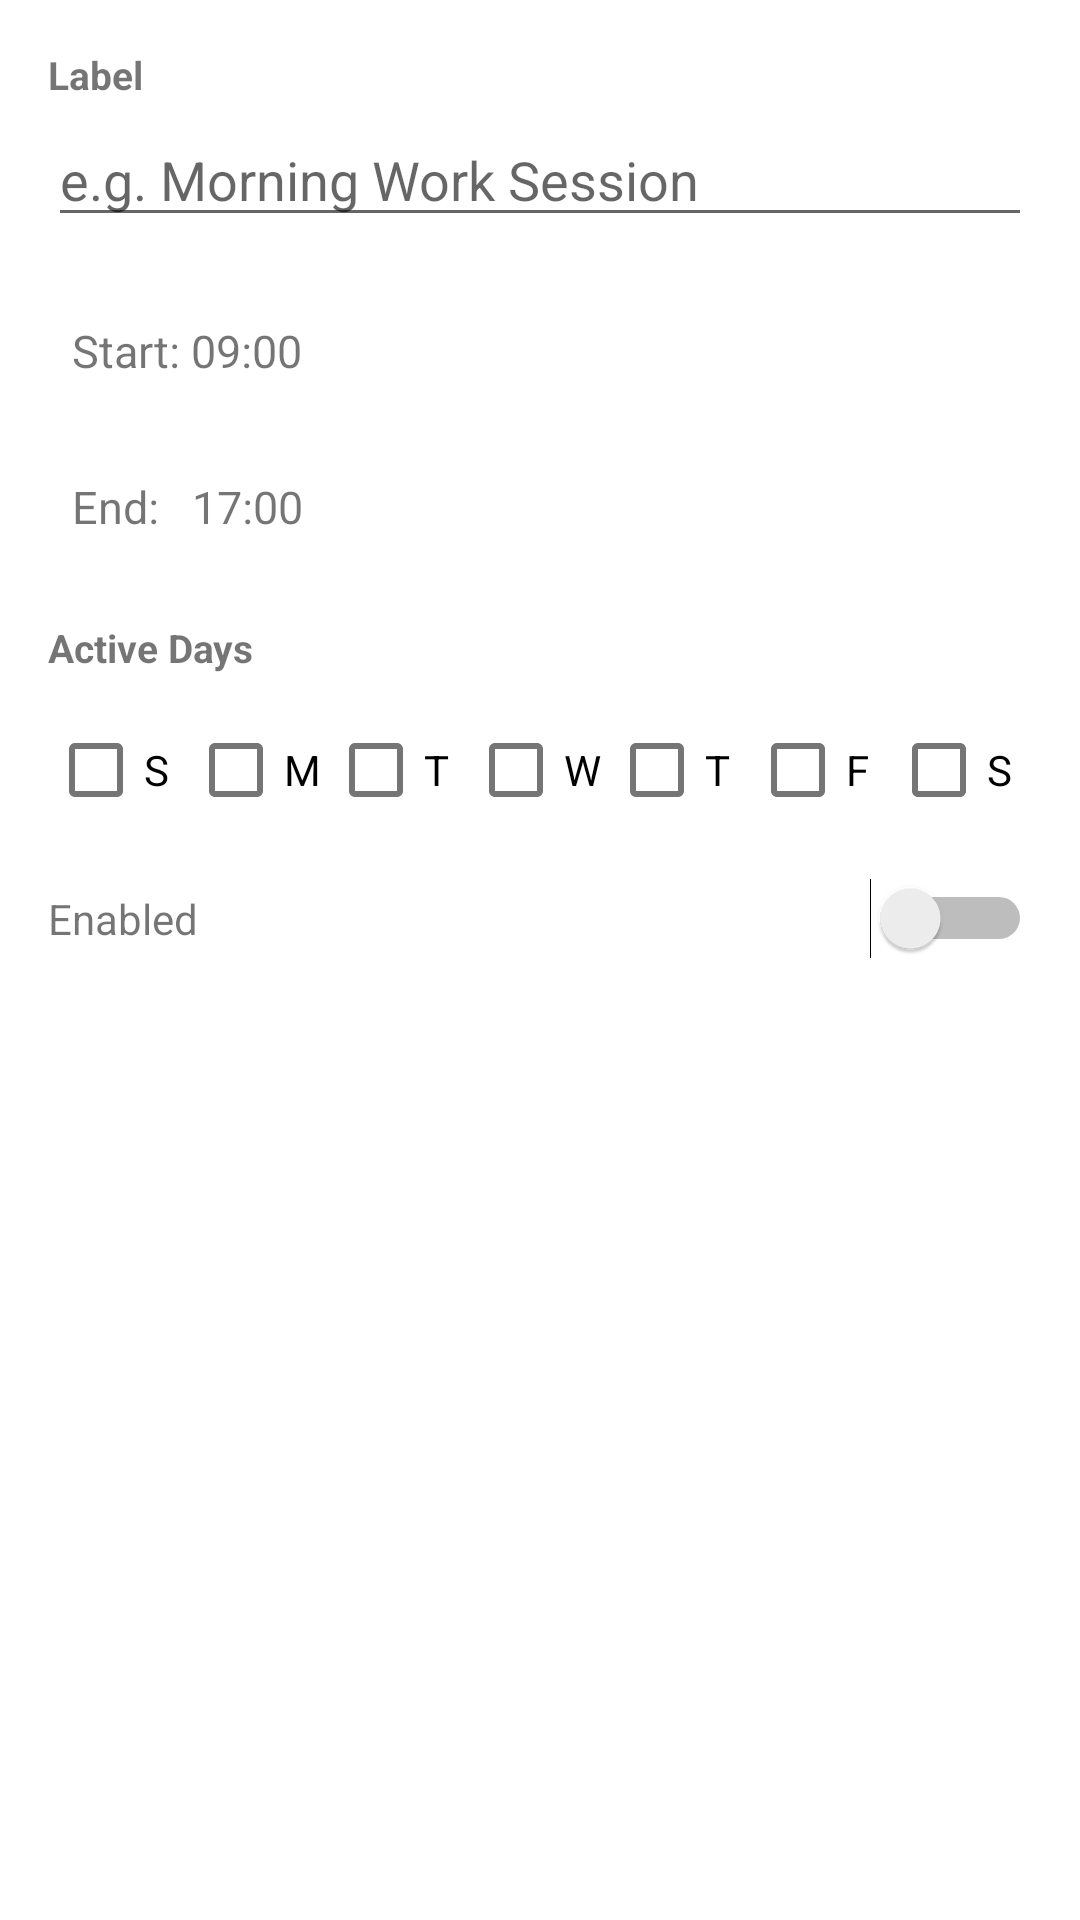

Android layout source for this screen:
<!-- AndroidManifest.xml: application theme Theme.FocusGuard -->
<!-- res/layout/dialog_add_focus_time.xml -->
<?xml version="1.0" encoding="utf-8"?>
<LinearLayout xmlns:android="http://schemas.android.com/apk/res/android"
    android:layout_width="match_parent"
    android:layout_height="wrap_content"
    android:orientation="vertical"
    android:padding="16dp">

    <TextView
        android:layout_width="match_parent"
        android:layout_height="wrap_content"
        android:text="Label"
        android:textStyle="bold"
        android:textSize="13sp"
        android:paddingBottom="4dp"/>

    <EditText
        android:id="@+id/etLabel"
        android:layout_width="match_parent"
        android:layout_height="wrap_content"
        android:hint="e.g. Morning Work Session"
        android:inputType="text"
        android:layout_marginBottom="16dp"/>

    <TextView
        android:id="@+id/tvStartTime"
        android:layout_width="match_parent"
        android:layout_height="44dp"
        android:text="Start: 09:00"
        android:textSize="15sp"
        android:gravity="center_vertical"
        android:background="?attr/selectableItemBackground"
        android:padding="8dp"
        android:layout_marginBottom="8dp"/>

    <TextView
        android:id="@+id/tvEndTime"
        android:layout_width="match_parent"
        android:layout_height="44dp"
        android:text="End:   17:00"
        android:textSize="15sp"
        android:gravity="center_vertical"
        android:background="?attr/selectableItemBackground"
        android:padding="8dp"
        android:layout_marginBottom="16dp"/>

    <TextView
        android:layout_width="match_parent"
        android:layout_height="wrap_content"
        android:text="Active Days"
        android:textStyle="bold"
        android:textSize="13sp"
        android:paddingBottom="8dp"/>

    <LinearLayout
        android:layout_width="match_parent"
        android:layout_height="wrap_content"
        android:orientation="horizontal">
        <CheckBox android:id="@+id/cbSun" android:layout_width="0dp" android:layout_height="wrap_content" android:layout_weight="1" android:text="S"/>
        <CheckBox android:id="@+id/cbMon" android:layout_width="0dp" android:layout_height="wrap_content" android:layout_weight="1" android:text="M"/>
        <CheckBox android:id="@+id/cbTue" android:layout_width="0dp" android:layout_height="wrap_content" android:layout_weight="1" android:text="T"/>
        <CheckBox android:id="@+id/cbWed" android:layout_width="0dp" android:layout_height="wrap_content" android:layout_weight="1" android:text="W"/>
        <CheckBox android:id="@+id/cbThu" android:layout_width="0dp" android:layout_height="wrap_content" android:layout_weight="1" android:text="T"/>
        <CheckBox android:id="@+id/cbFri" android:layout_width="0dp" android:layout_height="wrap_content" android:layout_weight="1" android:text="F"/>
        <CheckBox android:id="@+id/cbSat" android:layout_width="0dp" android:layout_height="wrap_content" android:layout_weight="1" android:text="S"/>
    </LinearLayout>

    <LinearLayout
        android:layout_width="match_parent"
        android:layout_height="wrap_content"
        android:orientation="horizontal"
        android:gravity="center_vertical"
        android:paddingTop="12dp">
        <TextView
            android:layout_width="0dp"
            android:layout_height="wrap_content"
            android:layout_weight="1"
            android:text="Enabled"
            android:textSize="14sp"/>
        <Switch
            android:id="@+id/swEnabled"
            android:layout_width="wrap_content"
            android:layout_height="wrap_content"/>
    </LinearLayout>

</LinearLayout>
<!-- resources referenced by this layout -->
<resources>
  <style name="Theme.FocusGuard" parent="Theme.MaterialComponents.DayNight.DarkActionBar">
          <item name="colorPrimary">@color/colorPrimary</item>
          <item name="colorPrimaryVariant">@color/colorPrimaryDark</item>
          <item name="colorOnPrimary">@color/white</item>
          <item name="colorSecondary">@color/colorAccent</item>
          <item name="android:statusBarColor">@color/colorPrimaryDark</item>
      </style>
  <color name="colorPrimary">#1A237E</color>
  <color name="colorPrimaryDark">#0D1642</color>
  <color name="white">#FFFFFF</color>
  <color name="colorAccent">#FF5722</color>
</resources>
